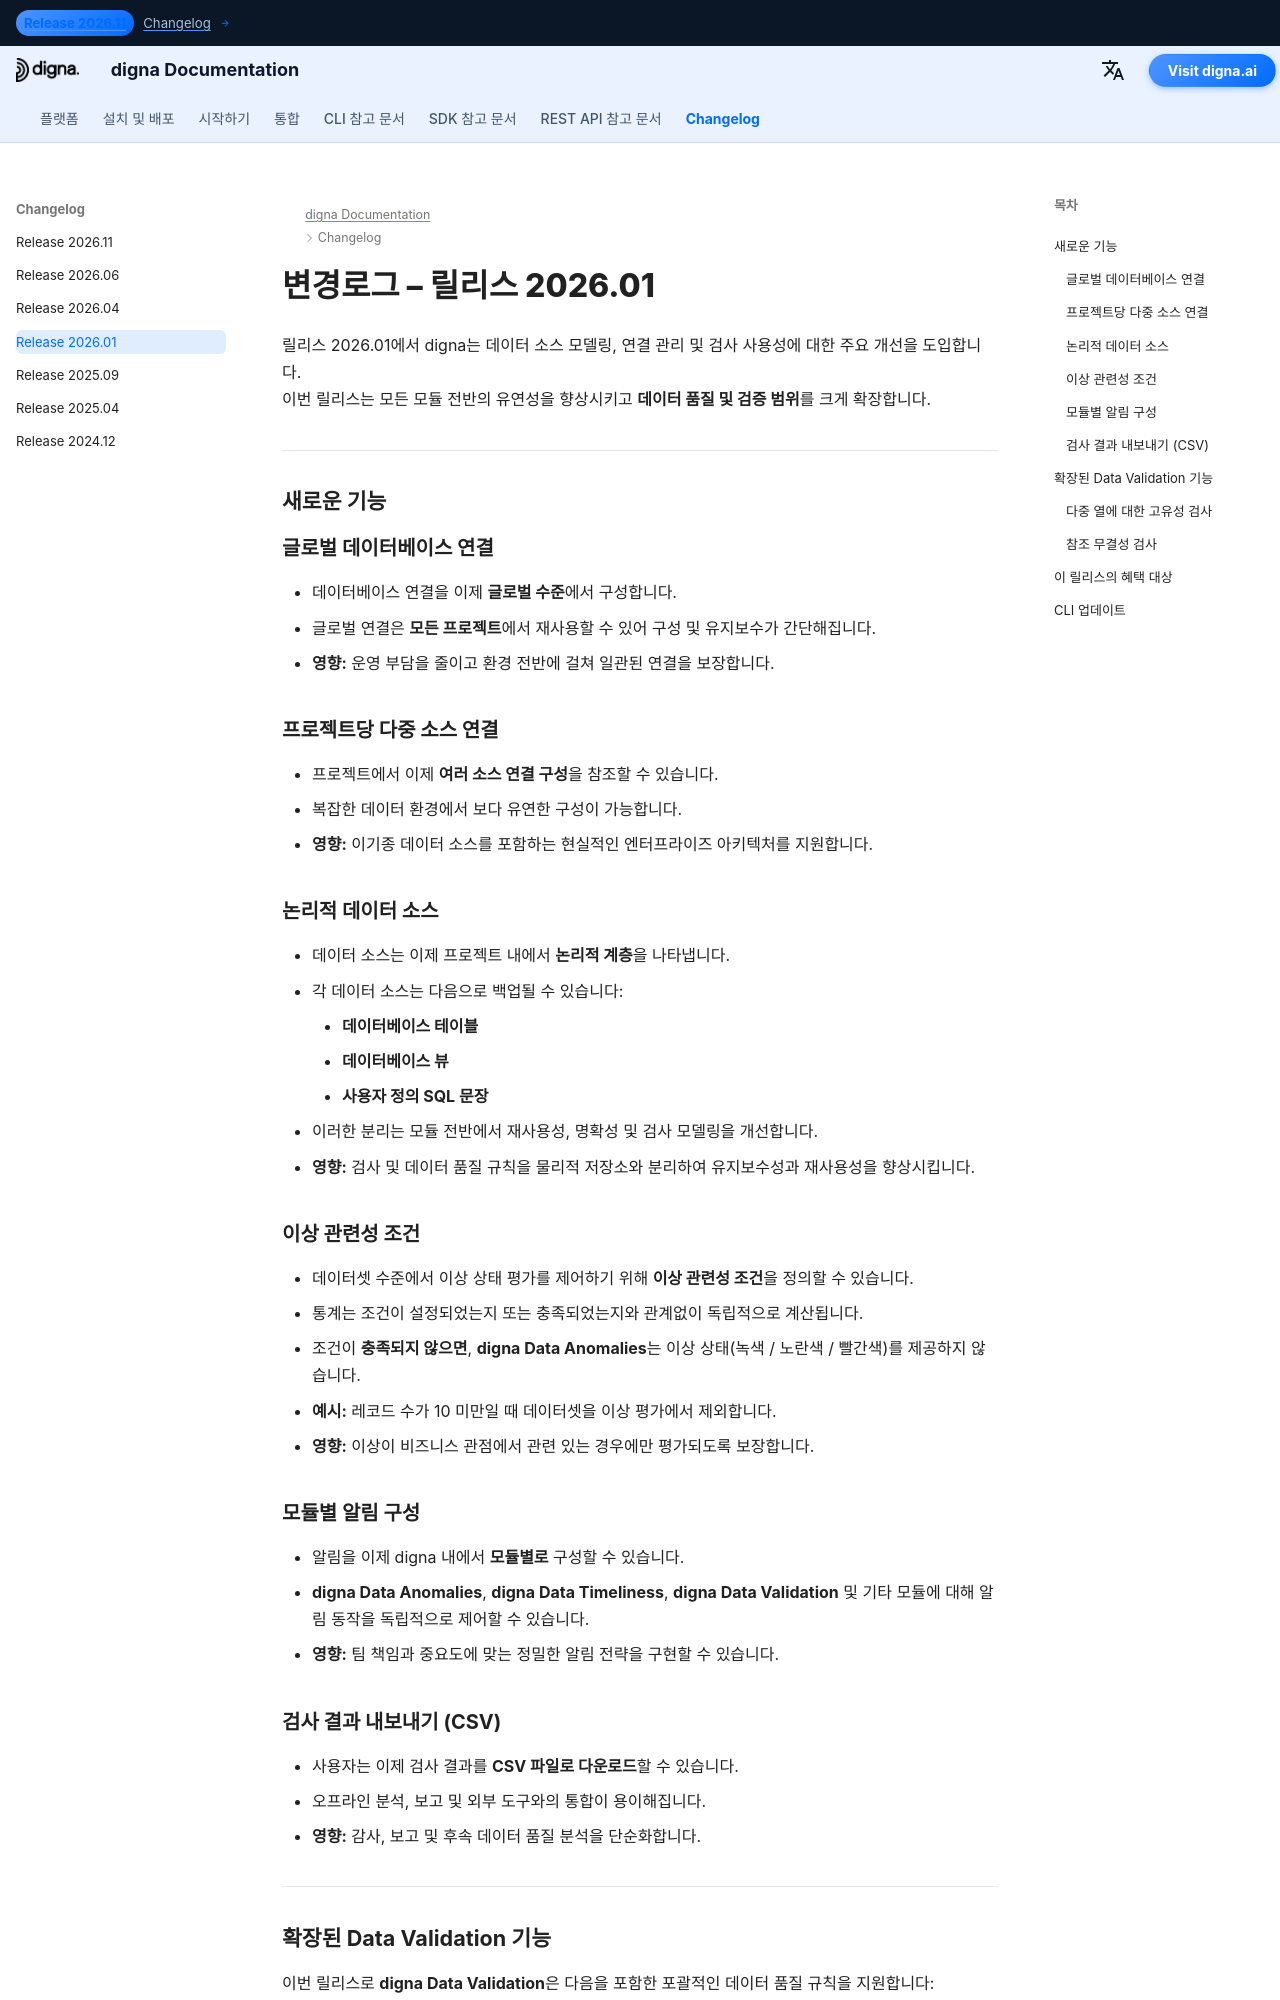

repository: dignaai/digna-docs · page: ko/changelog/Release_202601/index.html · generator: mkdocs

---
title: digna 릴리스 2026.01 | 논리적 데이터 소스, 글로벌 연결 및 고급 Data Validation
description: digna 릴리스 2026.01의 주요 변경사항을 확인하세요. 이번 버전은 글로벌 데이터베이스 연결, 논리적 데이터 소스, 이상 관련성 조건, CSV 내보내기 및 참조 무결성 검사를 포함한 고급 데이터 검증을 도입합니다.
keywords: digna 릴리스 2026.01, digna 변경로그, digna 데이터 소스, digna 데이터베이스 연결, digna Data Anomalies, digna Data Validation, 참조 무결성 검증, 데이터 품질 규칙, 데이터 가시성, digna CSV export
image: /assets/logo_square.png
---

# 변경로그 – 릴리스 2026.01

릴리스 2026.01에서 digna는 데이터 소스 모델링, 연결 관리 및 검사 사용성에 대한 주요 개선을 도입합니다.  
이번 릴리스는 모든 모듈 전반의 유연성을 향상시키고 **데이터 품질 및 검증 범위**를 크게 확장합니다.

---

## 새로운 기능

### 글로벌 데이터베이스 연결  
- 데이터베이스 연결을 이제 **글로벌 수준**에서 구성합니다.  
- 글로벌 연결은 **모든 프로젝트**에서 재사용할 수 있어 구성 및 유지보수가 간단해집니다.  
- **영향:** 운영 부담을 줄이고 환경 전반에 걸쳐 일관된 연결을 보장합니다.

### 프로젝트당 다중 소스 연결  
- 프로젝트에서 이제 **여러 소스 연결 구성**을 참조할 수 있습니다.  
- 복잡한 데이터 환경에서 보다 유연한 구성이 가능합니다.  
- **영향:** 이기종 데이터 소스를 포함하는 현실적인 엔터프라이즈 아키텍처를 지원합니다.

### 논리적 데이터 소스  
- 데이터 소스는 이제 프로젝트 내에서 **논리적 계층**을 나타냅니다.  
- 각 데이터 소스는 다음으로 백업될 수 있습니다:
    - **데이터베이스 테이블**
    - **데이터베이스 뷰**
    - **사용자 정의 SQL 문장**  
- 이러한 분리는 모듈 전반에서 재사용성, 명확성 및 검사 모델링을 개선합니다.  
- **영향:** 검사 및 데이터 품질 규칙을 물리적 저장소와 분리하여 유지보수성과 재사용성을 향상시킵니다.

### 이상 관련성 조건  
- 데이터셋 수준에서 이상 상태 평가를 제어하기 위해 **이상 관련성 조건**을 정의할 수 있습니다.  
- 통계는 조건이 설정되었는지 또는 충족되었는지와 관계없이 독립적으로 계산됩니다.  
- 조건이 **충족되지 않으면**, **digna Data Anomalies**는 이상 상태(녹색 / 노란색 / 빨간색)를 제공하지 않습니다.  
- **예시:** 레코드 수가 10 미만일 때 데이터셋을 이상 평가에서 제외합니다.  
- **영향:** 이상이 비즈니스 관점에서 관련 있는 경우에만 평가되도록 보장합니다.
